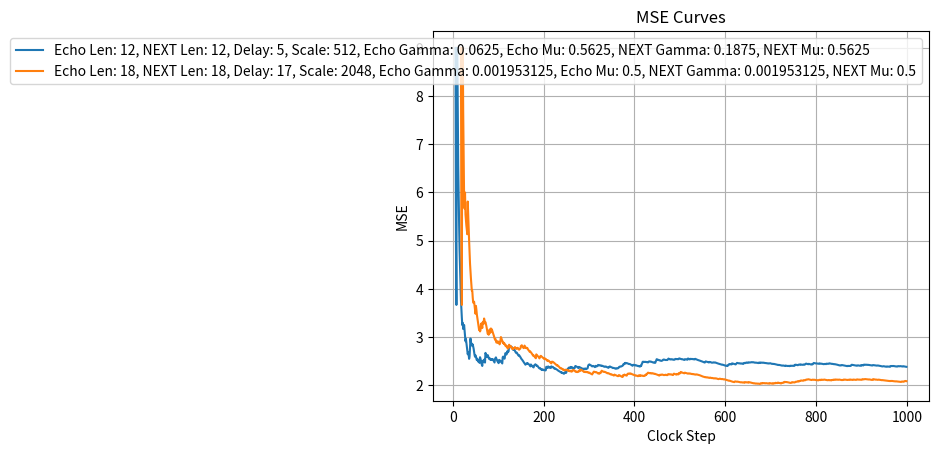

This figure's Python source:
import random
import matplotlib.pyplot as plt
import numpy as np

from itertools import product

# For consistent testing
random.seed(10)

# Use these values to generate FIR filter "configs"
# Only add a few for plotting the MSEs to prevent graph from becoming crowded!
echo_tap_counts = [8, 12]
next_tap_counts = [8, 12]
D_values = [1, 3, 4, 5, 6, 7, 8, 9, 11, 13, 15, 17, 19, 24, 29, 34]
scale_values = [512, 1024, 2048]

echo_gamma_values = [2e-3, 2e-4, 2e-5, 2e-6, 2e-7, 2e-8]
echo_mu_values = [0.5, 0.75, 0.25, 0.125, 0.625, 0.375, 0.1875, 0.8125, 2e-6]
next_gamma_values = [2e-3, 2e-4, 2e-5, 2e-6, 2e-7, 2e-8]      # Shared with the three NEXT cancellers
next_mu_values = [0.5, 0.75, 0.25, 0.125, 0.625, 0.375, 0.1875, 0.8125, 2e-6]

# Parameters
N = 1000            # Number of samples

param_sets = []

# for echo_tap_count, next_tap_count, delay, scale, echo_gamma, echo_mu, next_gamma, next_mu in product(echo_tap_counts, next_tap_counts, D_values, scale_values, echo_gamma_values, echo_mu_values, next_gamma_values, next_mu_values):
#     if echo_tap_count % (delay + 1) == 0 and next_tap_count % (delay + 1) == 0 and echo_tap_count // (delay + 1) <= 2 and next_tap_count // (delay + 1) <= 2 and echo_gamma * echo_mu < 1 and next_gamma * next_mu < 1:
#         param_sets.append({'echo_tap_count': echo_tap_count, 'next_tap_count': next_tap_count, 'D_tx': delay, 'D_ch': delay, 'scale': scale, 'echo_gamma': echo_gamma, 'echo_mu': echo_mu, 'next_gamma': next_gamma, 'next_mu': next_mu})

# Or can add specific parameters to param_sets
# Examples:
param_sets.append({'echo_tap_count': 12, 'next_tap_count': 12, 'delay': 5, 'scale': 512, 'echo_gamma': 0.0625, 'echo_mu': 0.5625, 'next_gamma': 0.1875, 'next_mu': 0.5625})
param_sets.append({'echo_tap_count': 18, 'next_tap_count': 18, 'delay': 17, 'scale': 2048, 'echo_gamma': 0.001953125, 'echo_mu': 0.5, 'next_gamma': 0.001953125, 'next_mu': 0.5})

best_mse = float("inf")
best_config = None

# Key: config, Value: MSE values as List
mse_data = {}

# TX Data: sent from current controller
# Channel Data 1 - 3: TX Data from the other three controllers
# remote_signal_clean: Clean RX data
tx_data = [random.randint(-4, 3) for _ in range(N)]
channel_data_1 = [random.randint(-4, 3) for _ in range(N)]
channel_data_2 = [random.randint(-4, 3) for _ in range(N)]
channel_data_3 = [random.randint(-4, 3) for _ in range(N)]
remote_signal_clean = [random.randint(-4, 3) for _ in range(N)]
print("Running sims")
for idx, params in enumerate(param_sets):
    echo_tap_count, next_tap_count, delay, scale, echo_gamma, echo_mu, next_gamma, next_mu = params.values()
    # print(params.values())

    noise_tx = [tx_data[i] >> 1 for i in range(N)]
    noise_1  = [channel_data_1[i] >> 2 for i in range(N)]
    noise_2  = [channel_data_2[i] >> 2 for i in range(N)]
    noise_3  = [channel_data_3[i] >> 2 for i in range(N)]

    remote_signal = [remote_signal_clean[i] + noise_tx[i] + noise_1[i] + noise_2[i] + noise_3[i] for i in range(N)]

    # Weights
    w_tx = [0] * echo_tap_count
    w_1 = [0] * next_tap_count
    w_2 = [0] * next_tap_count
    w_3 = [0] * next_tap_count

    # Weight history : w(i+1) = (1-gamma)w(i) + mu * e(i-D) * x(i-D)
    # e(i-D) = desired(i-D) - firOutput(i-D)
    delayed_w_tx = [w_tx.copy()]
    delayed_w_1 = [w_1.copy()]
    delayed_w_2 = [w_2.copy()]
    delayed_w_3 = [w_3.copy()]

    # Buffers
    x_tx_buffer = []
    x_1_buffer = []
    x_2_buffer = []
    x_3_buffer = []

    output = []
    cleaned = []

    local_mse = []

    for T in range(N):
        # Update buffers
        x_tx_buffer.insert(0, tx_data[T])
        x_1_buffer.insert(0, channel_data_1[T])
        x_2_buffer.insert(0, channel_data_2[T])
        x_3_buffer.insert(0, channel_data_3[T])

        # Trim buffers
        max_D_L = max(delay + echo_tap_count, delay + next_tap_count)
        if len(x_tx_buffer) > max_D_L:
            x_tx_buffer.pop()
            x_1_buffer.pop()
            x_2_buffer.pop()
            x_3_buffer.pop()

        if T >= delay:
            def get_delayed_vector(buf, delay, taps):
                return [buf[delay + i] if delay + i < len(buf) else 0 for i in range(taps)]

            x_T_D_tx = get_delayed_vector(x_tx_buffer, delay, echo_tap_count)
            x_T_D_1  = get_delayed_vector(x_1_buffer, delay, next_tap_count)
            x_T_D_2  = get_delayed_vector(x_2_buffer, delay, next_tap_count)
            x_T_D_3  = get_delayed_vector(x_3_buffer, delay, next_tap_count)

            w_tx_d = delayed_w_tx[-delay - 1] if len(delayed_w_tx) > delay else [0] * echo_tap_count
            w_1_d  = delayed_w_1[-delay - 1] if len(delayed_w_1) > delay else [0] * next_tap_count
            w_2_d  = delayed_w_2[-delay - 1] if len(delayed_w_2) > delay else [0] * next_tap_count
            w_3_d  = delayed_w_3[-delay - 1] if len(delayed_w_3) > delay else [0] * next_tap_count

            y_tx = sum(w_tx_d[i] * x_T_D_tx[i] for i in range(echo_tap_count)) // scale
            y_1  = sum(w_1_d[i]  * x_T_D_1[i]  for i in range(next_tap_count)) // scale
            y_2  = sum(w_2_d[i]  * x_T_D_2[i]  for i in range(next_tap_count)) // scale
            y_3  = sum(w_3_d[i]  * x_T_D_3[i]  for i in range(next_tap_count)) // scale
            total_y = y_tx + y_1 + y_2 + y_3
            output.append(total_y)

            e_T_D = remote_signal[T - delay] - total_y
            cleaned.append(e_T_D)

            error_tx = remote_signal[T - delay] - y_tx
            error_1 = remote_signal[T - delay] - y_1
            error_2 = remote_signal[T - delay] - y_2
            error_3 = remote_signal[T - delay] - y_3

            for i in range(echo_tap_count):
                w_tx[i] = (int((1-(echo_gamma * echo_mu)) * (w_tx[i])) + int((error_tx * x_T_D_tx[i]) * echo_mu))

            for i in range(next_tap_count):
                w_1[i] = (int((1-(next_gamma * next_mu)) * (w_1[i])) + int((error_1 * x_T_D_1[i]) * next_mu))

            for i in range(next_tap_count):
                w_2[i] = (int((1-(next_gamma * next_mu)) * (w_2[i])) + int((error_2 * x_T_D_2[i]) * next_mu))

            for i in range(next_tap_count):
                w_3[i] = (int((1-(next_gamma * next_mu)) * (w_3[i])) + int((error_3 * x_T_D_3[i]) * next_mu))
                
            delayed_w_tx.append(w_tx.copy())
            delayed_w_1.append(w_1.copy())
            delayed_w_2.append(w_2.copy())
            delayed_w_3.append(w_3.copy())
        else:
            output.append(0)
            cleaned.append(0)
    for T in range(N):
        mse = np.mean([(remote_signal_clean[i] - cleaned[i + delay])**2 for i in range(0, max(0, (T - delay)))])
        local_mse.append(mse)

    mse_data[f'Echo Len: {echo_tap_count}, NEXT Len: {next_tap_count}, Delay: {delay}, Scale: {scale}, Echo Gamma: {echo_gamma}, Echo Mu: {echo_mu}, NEXT Gamma: {next_gamma}, NEXT Mu: {next_mu}'] = local_mse

for key, val in mse_data.items():
    plt.plot(val, label=key)

plt.title('MSE Curves')
plt.xlabel('Clock Step')
plt.ylabel('MSE')
plt.legend()
plt.grid(True)
plt.show()
